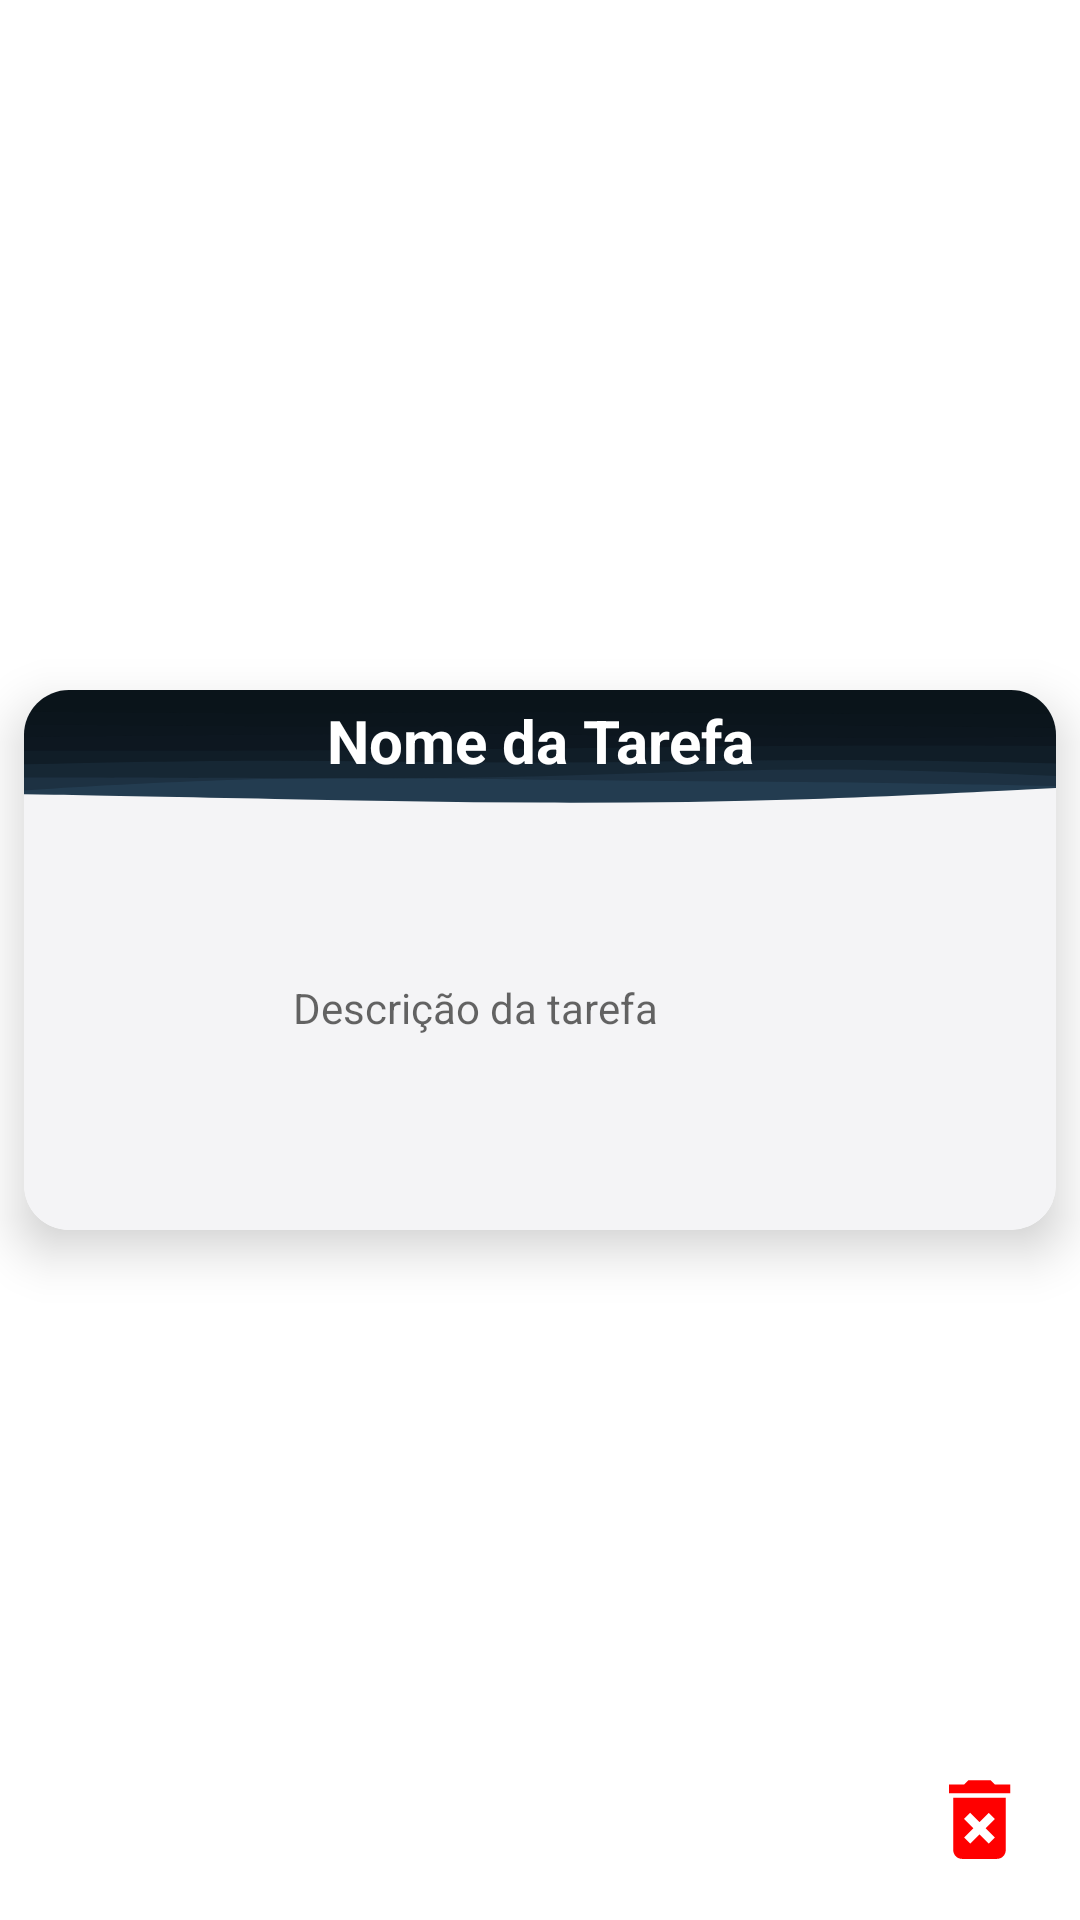

Produce the Android XML layout that renders to this screen, including the resource entries it uses.
<!-- AndroidManifest.xml: application theme Theme.Mensageiro -->
<!-- res/layout/tarefa_adapter.xml -->
<?xml version="1.0" encoding="utf-8"?>
<androidx.constraintlayout.widget.ConstraintLayout xmlns:android="http://schemas.android.com/apk/res/android"
    xmlns:app="http://schemas.android.com/apk/res-auto"
    xmlns:tools="http://schemas.android.com/tools"
    android:layout_width="match_parent"
    android:layout_height="wrap_content">

    <TextView
        android:id="@+id/tvDescricaoTarefaAdapter"
        android:layout_width="0dp"
        android:layout_height="0dp"
        android:layout_margin="4dp"
        android:elevation="20dp"
        android:gravity="center"
        android:hint="Descrição da tarefa"
        android:textColor="@color/black"
        app:layout_constraintBottom_toBottomOf="@+id/cardView3"
        app:layout_constraintEnd_toStartOf="@+id/btnDeletarTarefaAdapter"
        app:layout_constraintStart_toStartOf="@+id/cardView3"
        app:layout_constraintTop_toBottomOf="@+id/tvNomeTarefaAdapter" />

    <TextView
        android:id="@+id/tvNomeTarefaAdapter"
        android:layout_width="0dp"
        android:layout_height="30dp"
        android:layout_marginTop="2dp"
        android:elevation="20dp"
        android:gravity="center"
        android:hint="Nome da Tarefa"
        android:textColor="@color/white"
        android:textColorHint="@color/white"
        android:textSize="20sp"
        android:textStyle="bold"
        app:layout_constraintEnd_toEndOf="@+id/cardView3"
        app:layout_constraintStart_toStartOf="@+id/cardView3"
        app:layout_constraintTop_toTopOf="@+id/cardView3" />

    <androidx.cardview.widget.CardView
        android:id="@+id/cardView3"
        android:layout_width="0dp"
        android:layout_height="180dp"
        android:layout_margin="8dp"
        app:cardCornerRadius="15dp"
        app:cardElevation="10dp"
        app:layout_constraintBottom_toBottomOf="parent"
        app:layout_constraintEnd_toEndOf="parent"
        app:layout_constraintStart_toStartOf="parent"
        app:layout_constraintTop_toTopOf="parent">

        <ImageView
            android:id="@+id/imageView"
            android:layout_width="match_parent"
            android:layout_height="match_parent"
            android:scaleType="centerCrop"
            app:srcCompat="@drawable/layered_waves_haikei__4_" />

    </androidx.cardview.widget.CardView>

    <ImageView
        android:id="@+id/btnDeletarTarefaAdapter"
        android:layout_width="35dp"
        android:layout_height="35dp"
        android:layout_marginEnd="16dp"
        android:layout_marginBottom="16dp"
        android:elevation="20dp"
        android:tint="#FF0000"
        app:layout_constraintBottom_toBottomOf="parent"
        app:layout_constraintEnd_toEndOf="parent"
        app:srcCompat="@drawable/ic_baseline_delete_forever_24" />
</androidx.constraintlayout.widget.ConstraintLayout>
<!-- resources referenced by this layout -->
<resources>
  <color name="black">#FF000000</color>
  <color name="white">#FFFFFFFF</color>
  <!-- drawable ic_baseline_delete_forever_24 (drawable) -->
  <vector android:autoMirrored="true" android:height="16dp"
      android:tint="#FFFFFF" android:viewportHeight="24"
      android:viewportWidth="24" android:width="16dp" xmlns:android="http://schemas.android.com/apk/res/android">
      <path android:fillColor="@android:color/white" android:pathData="M6,19c0,1.1 0.9,2 2,2h8c1.1,0 2,-0.9 2,-2L18,7L6,7v12zM8.46,11.88l1.41,-1.41L12,12.59l2.12,-2.12 1.41,1.41L13.41,14l2.12,2.12 -1.41,1.41L12,15.41l-2.12,2.12 -1.41,-1.41L10.59,14l-2.13,-2.12zM15.5,4l-1,-1h-5l-1,1L5,4v2h14L19,4z"/>
  </vector>
  <!-- drawable layered_waves_haikei__4_: vector/xml drawable (drawable, 2551 chars, omitted) -->
  <style name="Theme.Mensageiro" parent="Theme.MaterialComponents.DayNight.NoActionBar">
          
          <item name="colorPrimary">@color/purple_500</item>
          <item name="colorPrimaryVariant">@color/purple_700</item>
          <item name="colorOnPrimary">@color/white</item>
          
          <item name="colorSecondary">@color/teal_200</item>
          <item name="colorSecondaryVariant">@color/teal_700</item>
          <item name="colorOnSecondary">@color/black</item>
          
          <item name="android:statusBarColor" tools:targetApi="l">@color/azul_escuro</item>
          
      </style>
  <color name="purple_500">#FF6200EE</color>
  <color name="purple_700">#FF3700B3</color>
  <color name="teal_200">#FF03DAC5</color>
  <color name="teal_700">#FF018786</color>
  <color name="azul_escuro">#0D1821</color>
</resources>
